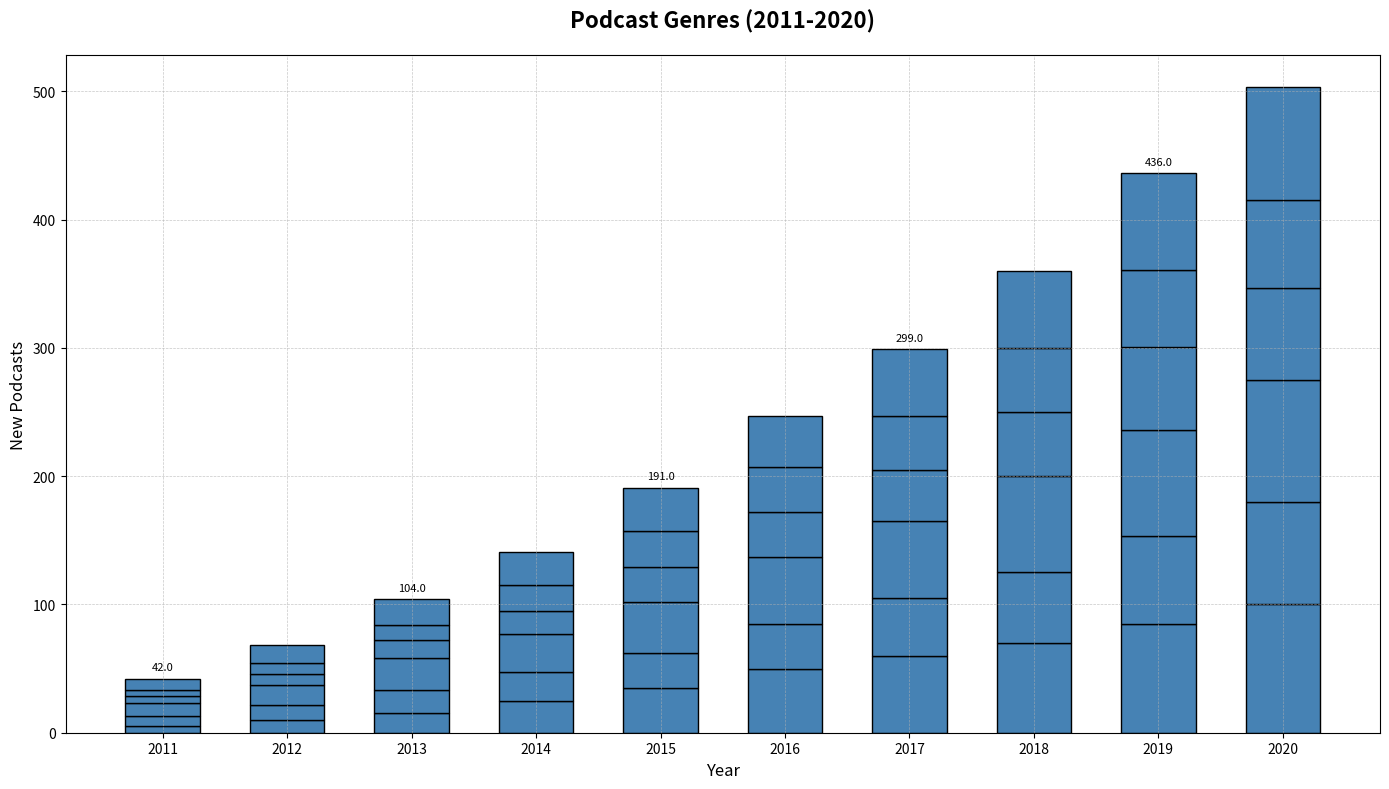

Reproduce this figure in Python.
import matplotlib.pyplot as plt
import numpy as np

years = np.arange(2011, 2021)
genres = ['True Crime', 'Business', 'Technology', 'Health', 'Sports', 'Comedy']
true_crime = [5, 10, 15, 25, 35, 50, 60, 70, 85, 100]
business = [8, 12, 18, 22, 27, 35, 45, 55, 68, 80]
technology = [10, 15, 25, 30, 40, 52, 60, 75, 83, 95]
health = [6, 9, 14, 18, 27, 35, 40, 50, 65, 72]
sports = [4, 8, 12, 20, 28, 35, 42, 50, 60, 68]
comedy = [9, 14, 20, 26, 34, 40, 52, 60, 75, 88]

stacked_data = np.array([true_crime, business, technology, health, sports, comedy])

fig, ax = plt.subplots(figsize=(14, 8))

bar_width = 0.6
single_color = '#4682B4'

bottom = np.zeros(len(years))
for i in range(len(genres)):
    ax.bar(
        years, 
        stacked_data[i], 
        bar_width, 
        bottom=bottom, 
        color=single_color, 
        edgecolor='black'
    )
    bottom += stacked_data[i]

for i, (year, new_podcasts) in enumerate(zip(years, bottom)):
    if i % 2 == 0:
        ax.text(year, new_podcasts + 5, f'{new_podcasts}', ha='center', va='bottom', fontsize=8)

ax.set_title('Podcast Genres (2011-2020)', fontsize=16, fontweight='bold', pad=20)
ax.set_xlabel('Year', fontsize=12)
ax.set_ylabel('New Podcasts', fontsize=12)

ax.set_xticks(years)
ax.grid(True, which='both', linestyle='--', linewidth=0.5, alpha=0.7)

plt.tight_layout()
plt.show()
